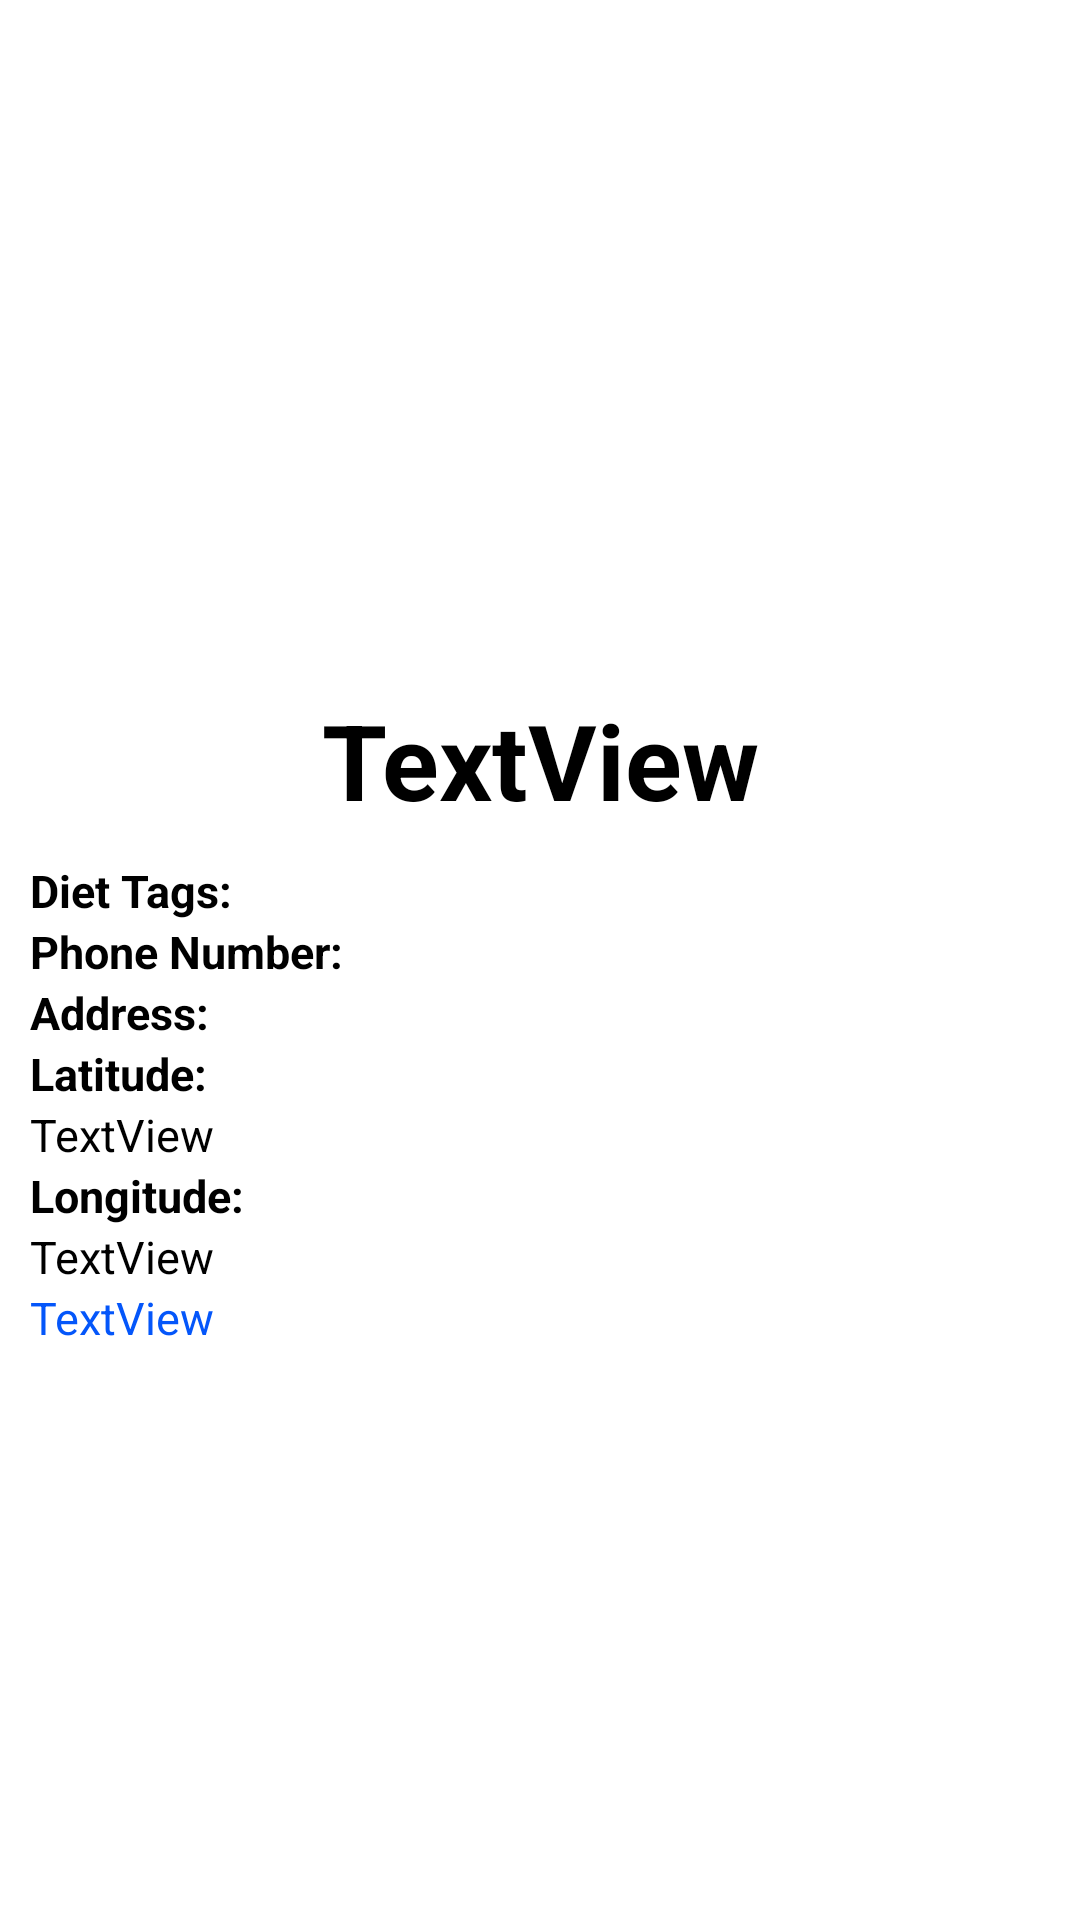

Write the Android layout XML for this screen, with the resource values it uses.
<!-- AndroidManifest.xml: application theme Theme.LoginApplication -->
<!-- res/layout/activity_restaurant_display.xml -->
<?xml version="1.0" encoding="utf-8"?>
<LinearLayout xmlns:android="http://schemas.android.com/apk/res/android"
    xmlns:app="http://schemas.android.com/apk/res-auto"
    xmlns:tools="http://schemas.android.com/tools"
    android:layout_width="match_parent"
    android:layout_height="match_parent"
    tools:context=".restaurantDisplay">
    <androidx.core.widget.NestedScrollView
        android:layout_width="match_parent"
        android:layout_height="match_parent"
        android:layout_marginTop="10dp"
        android:padding="10dp"
        >
        <LinearLayout
            android:layout_width="match_parent"
            android:layout_height="match_parent"
            android:orientation="vertical"
            >

            <ImageView
                android:id="@+id/restaurantImage"
                android:layout_width="match_parent"
                android:layout_height="200dp"
                android:scaleType="centerCrop"
                android:layout_marginBottom="10dp"/>

            <TextView
                android:id="@+id/restaurantName"
                android:layout_width="match_parent"
                android:layout_height="wrap_content"
                android:layout_marginBottom="10dp"
                android:text="TextView"
                android:textAlignment="center"
                android:textColor="@color/black"
                android:textSize="35dp"
                android:textStyle="bold"
                android:gravity="center_horizontal" />

            <TextView
                android:id="@+id/restaurantTags"
                android:layout_width="match_parent"
                android:layout_height="wrap_content"
                android:textSize="15dp"
                android:text="Diet Tags: "
                android:textStyle="bold" />

            <TextView
                android:id="@+id/restaurantPhoneNum"
                android:layout_width="match_parent"
                android:layout_height="wrap_content"
                android:textSize="15dp"
                android:text="Phone Number: "
                android:textStyle="bold" />

            <TextView
                android:id="@+id/restaurantAddress"
                android:layout_width="match_parent"
                android:layout_height="wrap_content"
                android:textSize="15dp"
                android:text="Address: "
                android:textStyle="bold" />

            <TextView
                android:id="@+id/latitude"
                android:layout_width="match_parent"
                android:layout_height="wrap_content"
                android:text="Latitude:"
                android:textSize="15dp"
                android:textStyle="bold" />
            <TextView
                android:id="@+id/restaurantLatitude"
                android:layout_width="match_parent"
                android:layout_height="wrap_content"
                android:textSize="15dp"
                android:text="TextView" />

            <TextView
                android:id="@+id/longitude"
                android:layout_width="match_parent"
                android:layout_height="wrap_content"
                android:text="Longitude:"
                android:textSize="15dp"
                android:textStyle="bold" />
            <TextView
                android:id="@+id/restaurantLongitude"
                android:layout_width="match_parent"
                android:layout_height="wrap_content"
                android:textSize="15dp"
                android:text="TextView" />

            <TextView
                android:id="@+id/restaurantSource"
                android:layout_width="match_parent"
                android:layout_height="wrap_content"
                android:text="TextView"
                android:textColor="#0456FA"
                android:textSize="15dp"
                android:linksClickable="true"/>

        </LinearLayout>


    </androidx.core.widget.NestedScrollView>


</LinearLayout>
<!-- resources referenced by this layout -->
<resources>
  <color name="black">#FF000000</color>
</resources>
